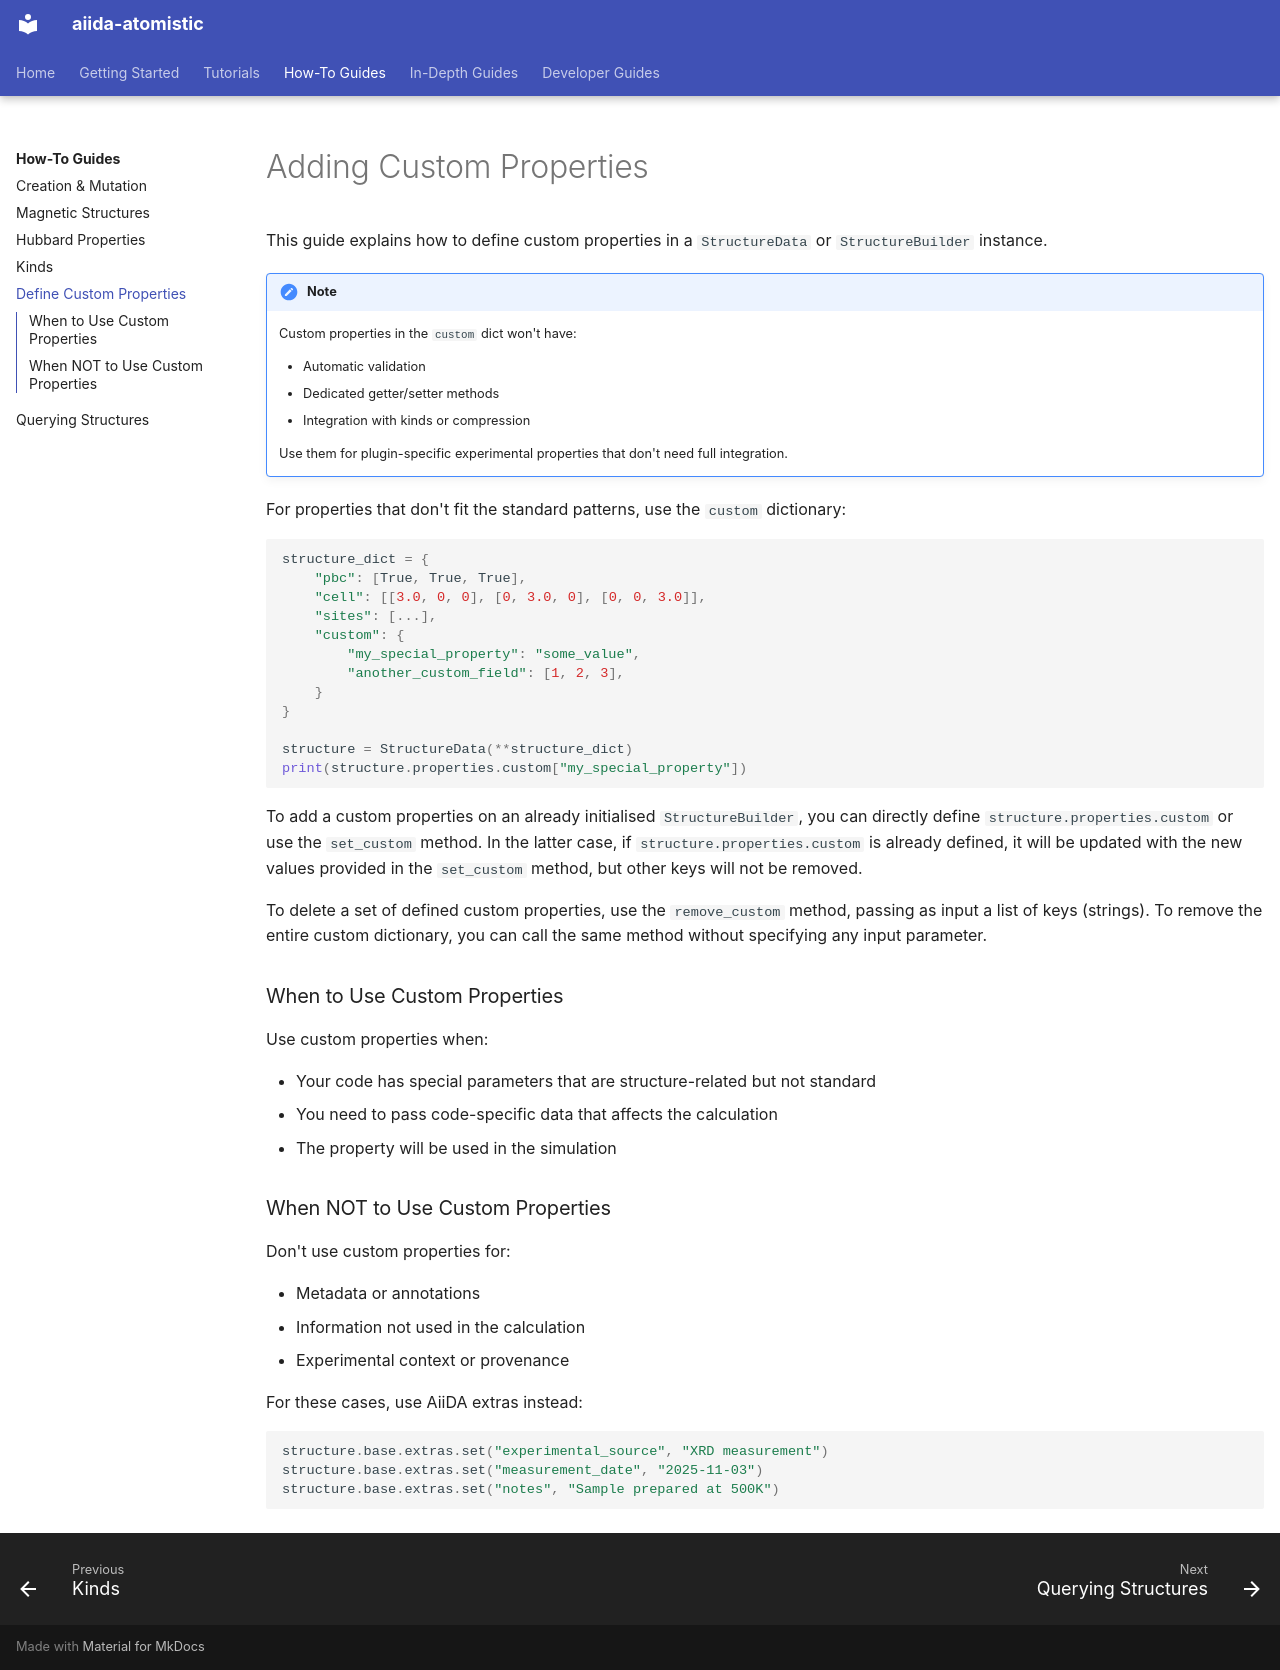

repository: aiidateam/aiida-atomistic · page: how_to/define_custom/index.html · generator: mkdocs

# Adding Custom Properties

This guide explains how to define custom properties in a `StructureData` or `StructureBuilder` instance.

!!! note

    Custom properties in the `custom` dict won't have:

    - Automatic validation
    - Dedicated getter/setter methods
    - Integration with kinds or compression

    Use them for plugin-specific experimental properties that don't need full integration.

For properties that don't fit the standard patterns, use the `custom` dictionary:

```python
structure_dict = {
    "pbc": [True, True, True],
    "cell": [[3.0, 0, 0], [0, 3.0, 0], [0, 0, 3.0]],
    "sites": [...],
    "custom": {
        "my_special_property": "some_value",
        "another_custom_field": [1, 2, 3],
    }
}

structure = StructureData(**structure_dict)
print(structure.properties.custom["my_special_property"])
```

To add a custom properties on an already initialised `StructureBuilder`, you can directly define `structure.properties.custom` or use the `set_custom` method.
In the latter case, if `structure.properties.custom` is already defined, it will be updated with the new values provided in the `set_custom` method, but other keys will not be removed.

To delete a set of defined custom properties, use the `remove_custom` method, passing as input a list of keys (strings). To remove the entire custom dictionary, you
can call the same method without specifying any input parameter.

### When to Use Custom Properties

Use custom properties when:

- Your code has special parameters that are structure-related but not standard
- You need to pass code-specific data that affects the calculation
- The property will be used in the simulation

### When NOT to Use Custom Properties

Don't use custom properties for:

- Metadata or annotations
- Information not used in the calculation
- Experimental context or provenance

For these cases, use AiiDA extras instead:

```python
structure.base.extras.set("experimental_source", "XRD measurement")
structure.base.extras.set("measurement_date", "2025-11-03")
structure.base.extras.set("notes", "Sample prepared at 500K")
```
